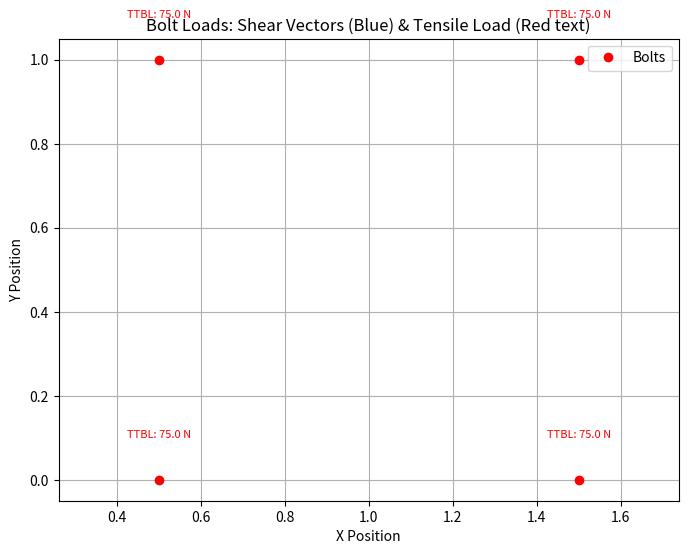

This figure's Python source:
import numpy as np
import matplotlib.pyplot as plt
import pandas as pd

# --- Define the Bolt class ---
class Bolt:
    def __init__(self, x, y, ks=1.0, ka=1.0):
        self.x = x  # position x
        self.y = y  # position y
        self.ks = ks  # shear stiffness (not used here but placeholder)
        self.ka = ka  # axial stiffness (not used here but placeholder)
        
        # Variables to store results
        self.dx = 0.0
        self.dy = 0.0
        self.ddx = 0.0
        self.ddy = 0.0
        self.ttblx = 0.0
        self.ttbly = 0.0
        self.ttbl = 0.0
        self.bslx = 0.0
        self.bsly = 0.0
        self.tbsl = 0.0
    
    def distance_from_centroid(self, XMC, YMC):
        self.dx = self.x - XMC
        self.dy = self.y - YMC
    
    def prime_distance_from_centroid(self, theta):
        r = np.hypot(self.x, self.y)
        angle = np.arctan2(self.y, self.x)
        self.ddx = r * np.sin(np.radians(theta) - angle)
        self.ddy = r * np.cos(np.radians(theta) - angle)
    
    def tensile_bolt_loads(self, POMX, POMY, IPX, IPY, PZ, num_bolts):
        VZ = PZ / num_bolts if num_bolts else 0.0
        self.ttblx = (POMX * self.ddx / IPX) if IPX != 0 else 0.0
        self.ttbly = (POMY * self.ddy / IPY) if IPY != 0 else 0.0
        self.ttbl = self.ttblx + self.ttbly + VZ
    
    def secondary_shear(self, PX, PY, LX, LY, XMC, YMC, IT):
        T = PY * (LX - XMC) - PX * (LY - YMC)
        if IT == 0:
            self.bslx = 0.0
            self.bsly = 0.0
            self.tbsl = 0.0
        else:
            self.bslx = T * self.dx / IT
            self.bsly = T * self.dy / IT
            self.tbsl = np.hypot(self.bslx, self.bsly)

# --- Helper functions ---
def compute_centroid(bolts):
    XMC = np.mean([b.x for b in bolts])
    YMC = np.mean([b.y for b in bolts])
    return XMC, YMC

def compute_reference_inertias(bolts, XMC, YMC):
    IX = sum((b.y - YMC)**2 for b in bolts)
    IY = sum((b.x - XMC)**2 for b in bolts)
    IXY = sum((b.x - XMC)*(b.y - YMC) for b in bolts)
    return IX, IY, IXY

def compute_principal_axes(IX, IY, IXY):
    denom = IX - IY
    if denom == 0:
        theta = 45
    else:
        theta = 0.5 * np.degrees(np.arctan2(-2 * IXY, denom))
    return theta

def compute_principal_moments(bolts, XMC, YMC, theta):
    # Rotate coordinates by theta to principal axes
    IPX = 0.0
    IPY = 0.0
    for b in bolts:
        dx = b.x - XMC
        dy = b.y - YMC
        # Rotate
        dxp = dx * np.cos(np.radians(theta)) + dy * np.sin(np.radians(theta))
        dyp = -dx * np.sin(np.radians(theta)) + dy * np.cos(np.radians(theta))
        IPX += dxp**2
        IPY += dyp**2
    return IPX, IPY

def overturning_moments(PX, PY, PZ, LX, LY, LZ, XMC, YMC):
    # Moments about centroid due to loads at point (LX, LY, LZ)
    OMX = PY * (LZ - 0) - PZ * (LY - YMC)
    OMY = PZ * (LX - XMC) - PX * (LZ - 0)
    return OMX, OMY

def resolved_moments(OMX, OMY, theta):
    POMX = OMX * np.cos(np.radians(theta)) + OMY * np.sin(np.radians(theta))
    POMY = -OMX * np.sin(np.radians(theta)) + OMY * np.cos(np.radians(theta))
    return POMX, POMY

# --- Main program ---

# Example bolt positions (x,y)
bolt_coords = [(0.5, 1.0), (1.5, 1.0), (1.5, 0.0), (0.5, 0.0)]
bolts = [Bolt(x, y) for x, y in bolt_coords]

# External applied forces and load application point
PX, PY, PZ = 1000, 500, 300  # Forces in Newtons
LX, LY, LZ = 1.0, 0.5, 0.0  # Load application coordinates

num_bolts = len(bolts)

# Calculate centroid
XMC, YMC = compute_centroid(bolts)

# Calculate bolt distances from centroid
for b in bolts:
    b.distance_from_centroid(XMC, YMC)

# Calculate reference moments of inertia
IX, IY, IXY = compute_reference_inertias(bolts, XMC, YMC)

# Calculate principal axis angle
theta = compute_principal_axes(IX, IY, IXY)

# Calculate principal moments of inertia
IPX, IPY = compute_principal_moments(bolts, XMC, YMC, theta)

# Calculate moments about centroid
OMX, OMY = overturning_moments(PX, PY, PZ, LX, LY, LZ, XMC, YMC)

# Resolve moments in principal axes
POMX, POMY = resolved_moments(OMX, OMY, theta)

# Compute IT for secondary shear calculation
IT = sum(b.dx**2 + b.dy**2 for b in bolts)

# Calculate loads on each bolt
for b in bolts:
    b.prime_distance_from_centroid(theta)
    b.tensile_bolt_loads(POMX, POMY, IPX, IPY, PZ, num_bolts)
    b.secondary_shear(PX, PY, LX, LY, XMC, YMC, IT)

# --- Prepare DataFrame for display ---
force_data = {
    "X": [b.x for b in bolts],
    "Y": [b.y for b in bolts],
    "Total Tensile Load (ttbl)": [b.ttbl for b in bolts],
    "Total Shear Load (tbsl)": [b.tbsl for b in bolts],
}
force_df = pd.DataFrame(force_data, index=[f"Bolt {i+1}" for i in range(num_bolts)])

print(force_df.round(2))

# --- Plotting ---
fig, ax = plt.subplots(figsize=(8, 6))

# Plot bolts
ax.plot([b.x for b in bolts], [b.y for b in bolts], 'ro', label='Bolts')

# Plot shear load vectors as arrows
vector_scale = 0.1  # Scale factor for arrows length
for b in bolts:
    if b.tbsl > 0:
        # Normalize shear vector direction
        vx = b.bslx / b.tbsl
        vy = b.bsly / b.tbsl
        # Scale vector by shear load magnitude for visibility
        ax.arrow(b.x, b.y, vx * b.tbsl * vector_scale, vy * b.tbsl * vector_scale,
                 head_width=0.05, head_length=0.1, fc='blue', ec='blue')

    # Annotate tensile load next to each bolt
    ax.text(b.x, b.y + 0.1, f"TTBL: {b.ttbl:.1f} N", color='red', fontsize=8, ha='center')

# Labels and grid
ax.set_xlabel('X Position')
ax.set_ylabel('Y Position')
ax.set_title('Bolt Loads: Shear Vectors (Blue) & Tensile Load (Red text)')
ax.grid(True)
ax.legend()
plt.axis('equal')
plt.show()
